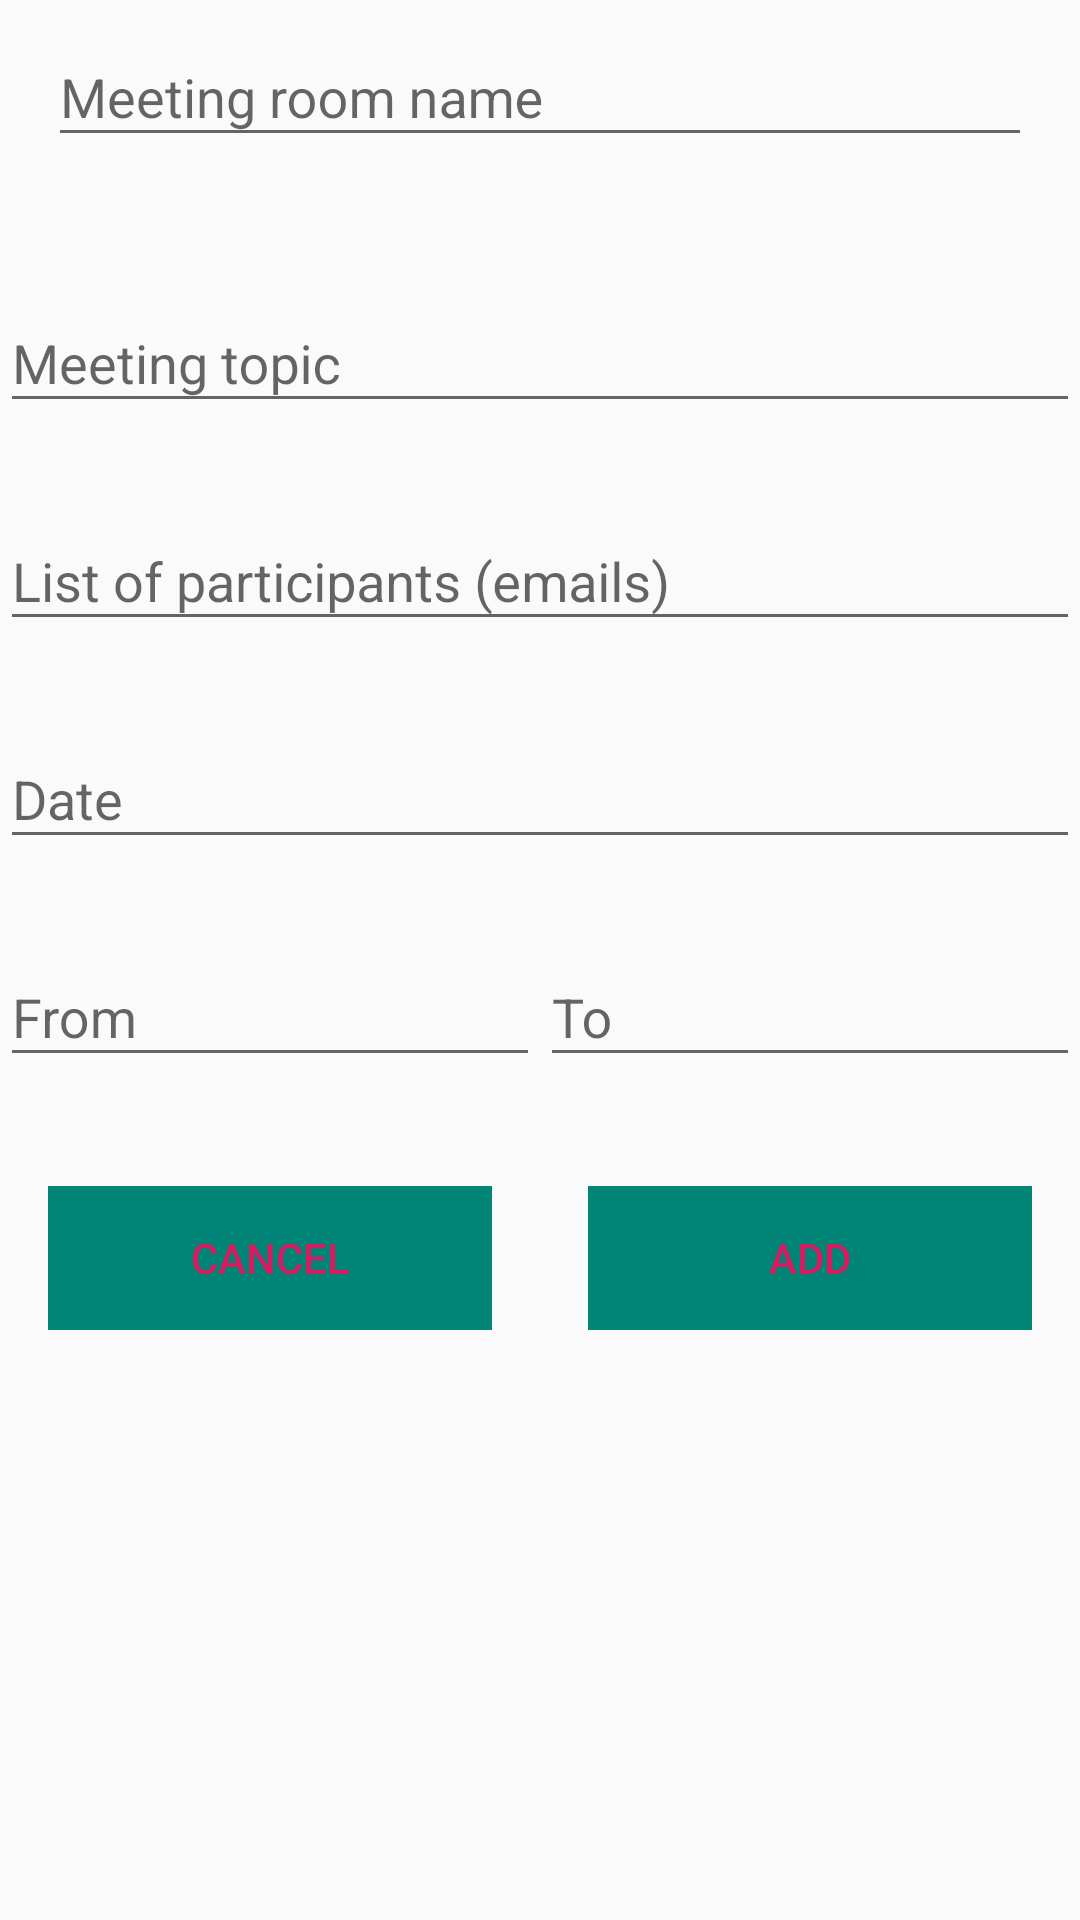

Here is an Android app screen rendered from its layout file. Give the layout XML and the strings, colors and styles it references.
<!-- AndroidManifest.xml: application theme AppTheme -->
<!-- res/layout/activity_add_meeting.xml -->
<?xml version="1.0" encoding="utf-8"?>
<LinearLayout
    xmlns:android="http://schemas.android.com/apk/res/android"
    xmlns:app="http://schemas.android.com/apk/res-auto"
    xmlns:tools="http://schemas.android.com/tools"
    android:layout_width="match_parent"
    android:layout_height="match_parent"
    tools:context=".ui.AddMeetingActivity"
    android:orientation="vertical">

    <com.google.android.material.textfield.TextInputLayout
        android:id="@+id/room_name"
        android:layout_width="match_parent"
        android:layout_height="wrap_content"
        app:errorEnabled="true">

        <EditText
            android:hint="@string/meeting_room_name"
            tools:ignore="Autofill"
            android:layout_width="match_parent"
            android:layout_height="wrap_content"
            android:layout_margin="@dimen/text_margin"
            android:inputType="text" />

    </com.google.android.material.textfield.TextInputLayout>

    <com.google.android.material.textfield.TextInputLayout
        android:id="@+id/topic"
        android:layout_width="match_parent"
        android:layout_height="wrap_content"
        app:errorEnabled="true">

    <EditText
        android:hint="@string/meeting_topic"
        tools:ignore="Autofill"
        android:layout_width="match_parent"
        android:layout_height="wrap_content"
        android:layout_margin="@dimen/edit_text_margin"
        android:inputType="text" />

    </com.google.android.material.textfield.TextInputLayout>


    <com.google.android.material.textfield.TextInputLayout
        android:id="@+id/participants"
        android:layout_width="match_parent"
        android:layout_height="wrap_content"
        app:errorEnabled="true">

        <EditText
            android:hint="@string/list_of_participants"
            tools:ignore="Autofill"
            android:layout_width="match_parent"
            android:layout_height="wrap_content"
            android:layout_margin="@dimen/edit_text_margin"
            android:inputType="text" />

    </com.google.android.material.textfield.TextInputLayout>

    <com.google.android.material.textfield.TextInputLayout
        android:id="@+id/date"
        android:layout_width="match_parent"
        android:layout_height="wrap_content"
        app:errorEnabled="true">

        <EditText
            android:hint="@string/date"
            tools:ignore="Autofill"
            android:layout_width="match_parent"
            android:layout_height="wrap_content"
            android:layout_margin="@dimen/edit_text_margin"
            android:inputType="text" />

    </com.google.android.material.textfield.TextInputLayout>

    <LinearLayout
        android:baselineAligned="false"
        android:layout_width="match_parent"
        android:layout_height="wrap_content"
        android:orientation="horizontal">

        <com.google.android.material.textfield.TextInputLayout
            android:id="@+id/from"
            android:layout_width="match_parent"
            android:layout_height="wrap_content"
            android:layout_weight="1"
            app:errorEnabled="true">

            <EditText
                android:hint="@string/from"
                tools:ignore="Autofill"
                android:layout_width="match_parent"
                android:layout_height="wrap_content"
                android:layout_margin="@dimen/edit_text_margin"
                android:inputType="text" />

        </com.google.android.material.textfield.TextInputLayout>

        <com.google.android.material.textfield.TextInputLayout
            android:id="@+id/to"
            android:layout_width="match_parent"
            android:layout_height="wrap_content"
            android:layout_weight="1"
            app:errorEnabled="true">

            <EditText
                android:hint="@string/to"
                tools:ignore="Autofill"
                android:layout_width="match_parent"
                android:layout_height="wrap_content"
                android:layout_margin="@dimen/edit_text_margin"
                android:inputType="text" />

        </com.google.android.material.textfield.TextInputLayout>

    </LinearLayout>

    <LinearLayout
        android:layout_width="match_parent"
        android:layout_height="wrap_content"
        style="?android:attr/buttonBarStyle"
        android:orientation="horizontal">

    <Button
        android:layout_width="match_parent"
        android:layout_height="wrap_content"
        android:layout_weight="1"
        style="?android:attr/buttonBarButtonStyle"
        android:background="@color/colorPrimary"
        android:textColor="@color/colorTextButton"
        android:layout_margin="@dimen/button_margin"
        android:text="@string/cancel"/>

    <Button
        android:layout_width="match_parent"
        android:layout_height="wrap_content"
        android:layout_weight="1"
        style="?android:attr/buttonBarButtonStyle"
        android:background="@color/colorPrimary"
        android:textColor="@color/colorTextButton"
        android:layout_margin="@dimen/button_margin"
        android:text="@string/add"/>
    </LinearLayout>

</LinearLayout>
<!-- resources referenced by this layout -->
<resources>
  <color name="colorPrimary">#008577</color>
  <dimen name="button_margin">16dp</dimen>
  <dimen name="text_margin">16dp</dimen>
  <string name="add">Add</string>
  <string name="cancel">Cancel</string>
  <string name="date">Date</string>
  <string name="from">From</string>
  <string name="list_of_participants">List of participants (emails)</string>
  <string name="meeting_room_name">Meeting room name</string>
  <string name="meeting_topic">Meeting topic</string>
  <string name="to">To</string>
  <style name="AppTheme" parent="Theme.AppCompat.Light.DarkActionBar">
          <item name="colorPrimary">@color/colorPrimary</item>
          <item name="colorPrimaryDark">@color/colorPrimaryDark</item>
          <item name="colorAccent">@color/colorAccent</item>
  </style>
  <color name="colorPrimaryDark">#00574B</color>
  <color name="colorAccent">#D81B60</color>
</resources>
